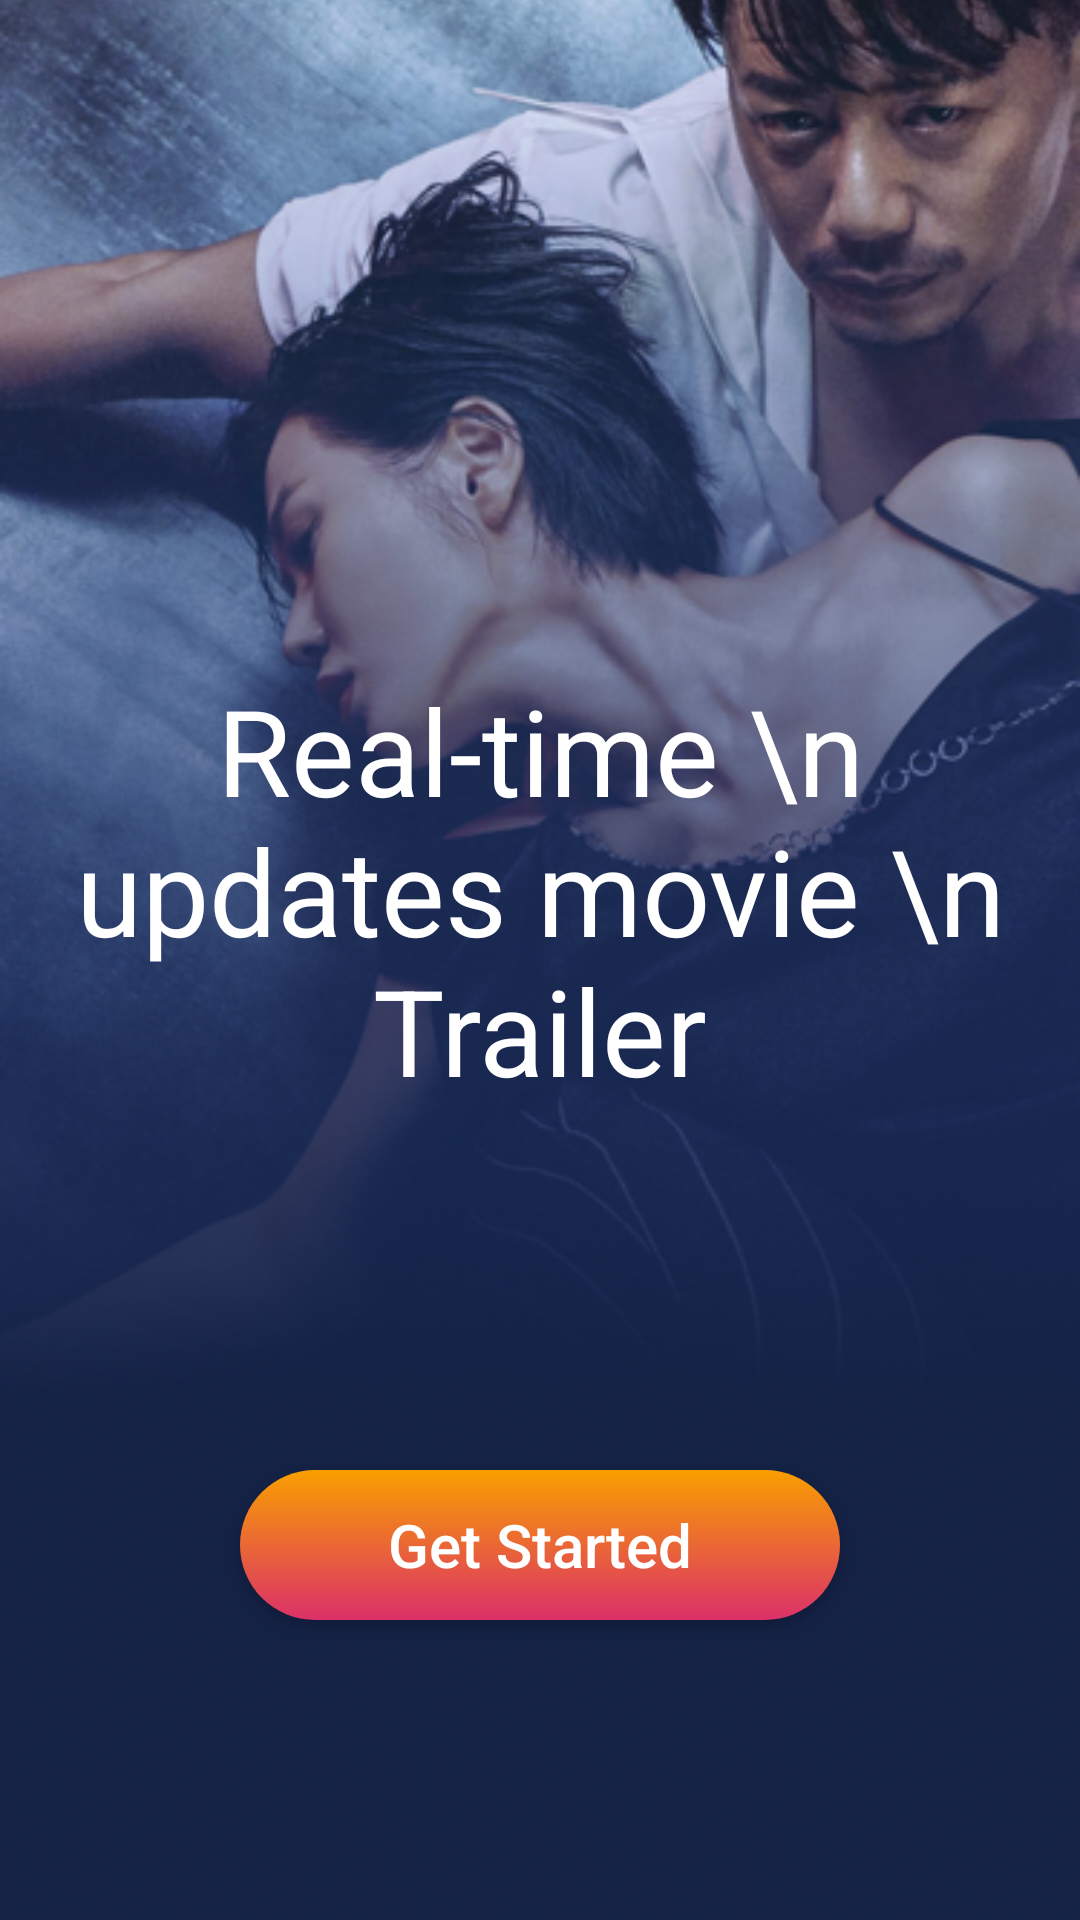

Layout XML and referenced resources for this Android screen:
<!-- AndroidManifest.xml: application theme Theme.TopMovie -->
<!-- res/layout/fragment_third.xml -->
<?xml version="1.0" encoding="utf-8"?>
<androidx.constraintlayout.widget.ConstraintLayout xmlns:android="http://schemas.android.com/apk/res/android"
    xmlns:app="http://schemas.android.com/apk/res-auto"
    xmlns:tools="http://schemas.android.com/tools"
    android:layout_width="match_parent"
    android:layout_height="match_parent"
    tools:context=".presentation.onboarding.screens.ThirdFragment">

    <ImageView
        android:id="@+id/imageView_third_screen"
        android:layout_width="match_parent"
        android:layout_height="match_parent"
        android:scaleType="centerCrop"
        android:src="@drawable/third_screen_image"
        app:layout_constraintBottom_toBottomOf="parent"
        app:layout_constraintEnd_toEndOf="parent"
        app:layout_constraintHorizontal_bias="0.5"
        app:layout_constraintStart_toStartOf="parent"
        app:layout_constraintTop_toTopOf="parent" />

    <TextView
        android:id="@+id/textView_third_screen"
        android:layout_width="wrap_content"
        android:layout_height="wrap_content"
        android:layout_marginBottom="120dp"
        android:gravity="center"
        android:text="Real-time \n updates movie \n Trailer"
        android:textColor="@color/white"
        android:textSize="40sp"
        app:layout_constraintBottom_toTopOf="@+id/materialButton_third_screen"
        app:layout_constraintEnd_toEndOf="parent"
        app:layout_constraintStart_toStartOf="parent" />

    <androidx.appcompat.widget.AppCompatButton
        android:id="@+id/materialButton_third_screen"
        android:layout_width="200dp"
        android:layout_height="50sp"
        android:layout_marginBottom="100dp"
        android:background="@drawable/round_corner_start_button"
        android:gravity="center"
        android:text="Get Started"
        android:textAllCaps="false"
        android:textColor="@color/white"
        android:textSize="20sp"
        app:layout_constraintBottom_toBottomOf="parent"
        app:layout_constraintEnd_toEndOf="parent"
        app:layout_constraintStart_toStartOf="parent" />


</androidx.constraintlayout.widget.ConstraintLayout>
<!-- resources referenced by this layout -->
<resources>
  <color name="white">#FFFFFFFF</color>
  <!-- drawable round_corner_start_button (drawable) -->
  <?xml version="1.0" encoding="utf-8"?>
  <shape xmlns:android="http://schemas.android.com/apk/res/android"
      android:shape="rectangle">
      <gradient android:angle="-45"
          android:startColor="#F99F00"
          android:endColor="#DB3069"/>
      <corners android:radius="30dp" />
  </shape>
  <!-- drawable third_screen_image: png bitmap (drawable, 411359 bytes) -->
  <style name="Theme.TopMovie" parent="Theme.MaterialComponents.DayNight.NoActionBar">
          
          <item name="colorPrimary">#DF4710</item>
          <item name="colorPrimaryVariant">#DF4710</item>
          <item name="colorOnPrimary">@color/white</item>
          
          <item name="colorSecondary">@color/white</item>
          <item name="colorSecondaryVariant">@color/teal_700</item>
          <item name="colorOnSecondary">@color/black</item>
          
          <item name="android:statusBarColor" tools:targetApi="l">#34000000</item>
          <item name="android:textColor">@color/black</item>
          <item name="android:button">@color/white</item>
          <item name="colorControlNormal">?attr/colorOnSecondary</item>
          <item name="preferenceTheme">@style/PreferenceTheme</item>
          
  
  
      </style>
  <color name="teal_700">#FF018786</color>
  <color name="black">#FF000000</color>
  <style name="PreferenceTheme" parent="@style/PreferenceThemeOverlay">
          <item name="colorSecondary">?attr/colorPrimary</item>
          <item name="colorOnSecondary">?attr/colorPrimary</item>
  
      </style>
</resources>
